The GitHub repository SumitSharma2210/Image-Classification-using-pythorch contains a labelled image folder "data" with 4 categories: coin 1, coin 10, coin 2, coin 5. Examples follow, each with its label.

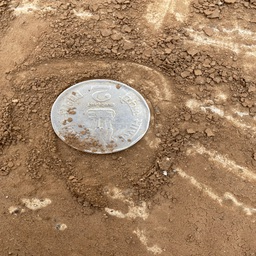
Label: coin 2

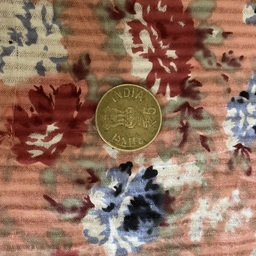
Label: coin 5

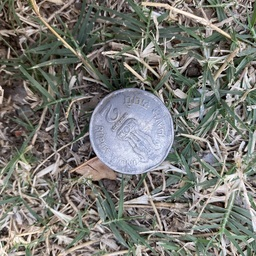
Label: coin 2

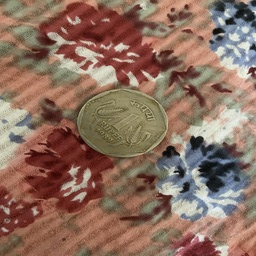
Label: coin 1

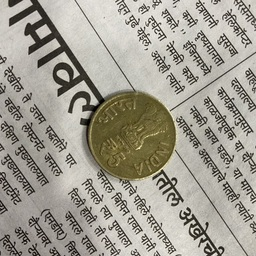
Label: coin 5

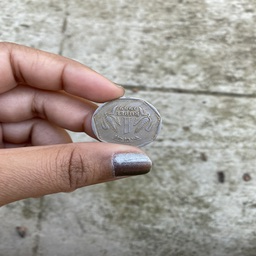
Label: coin 1
